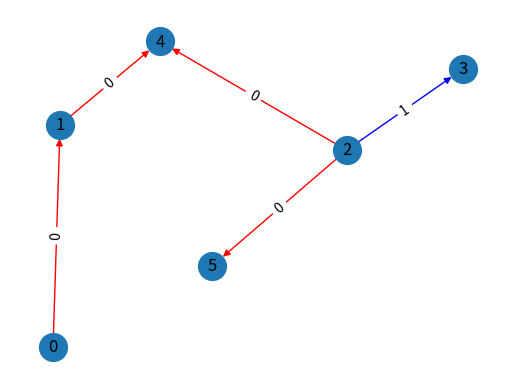
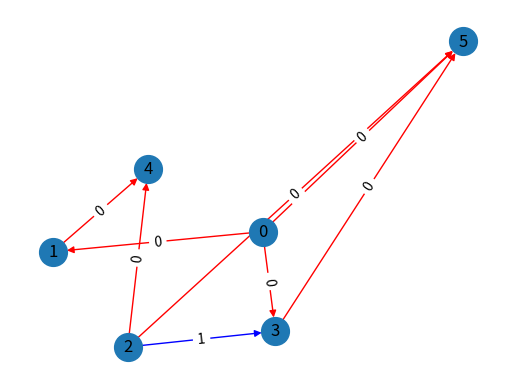
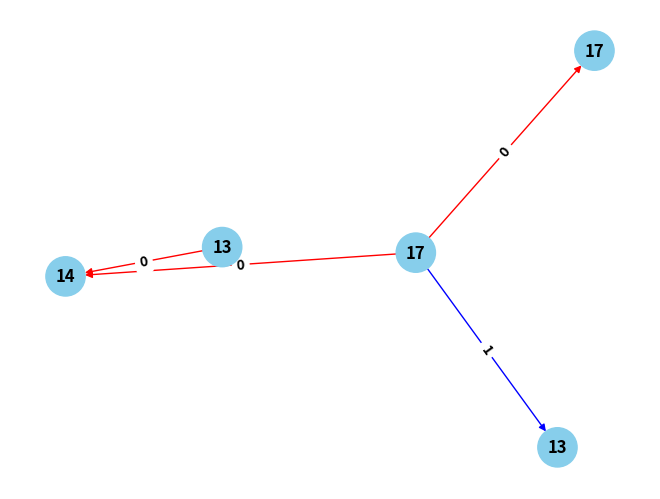
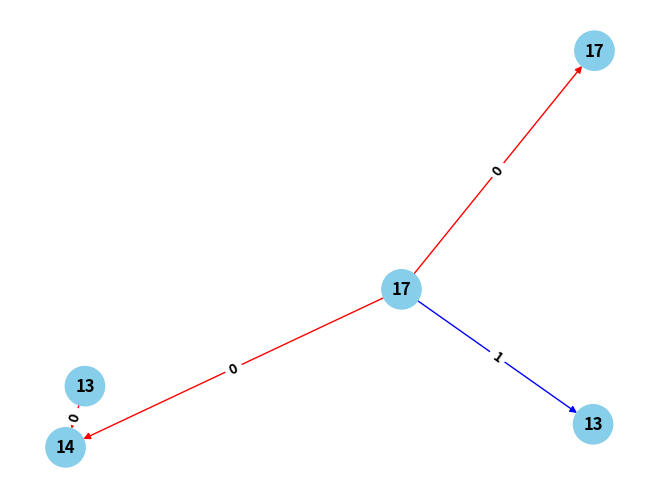
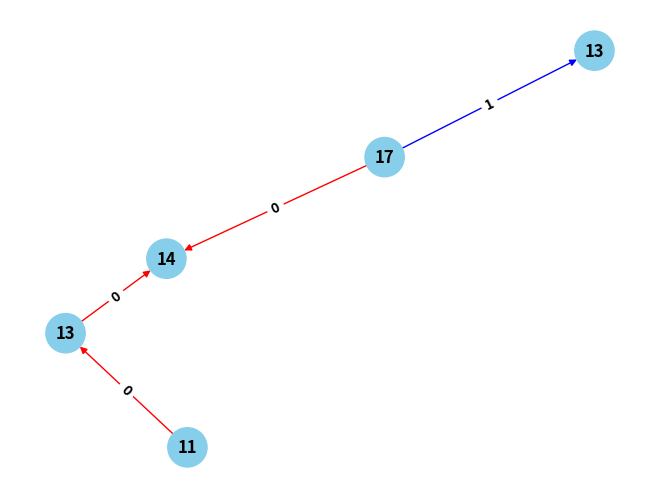
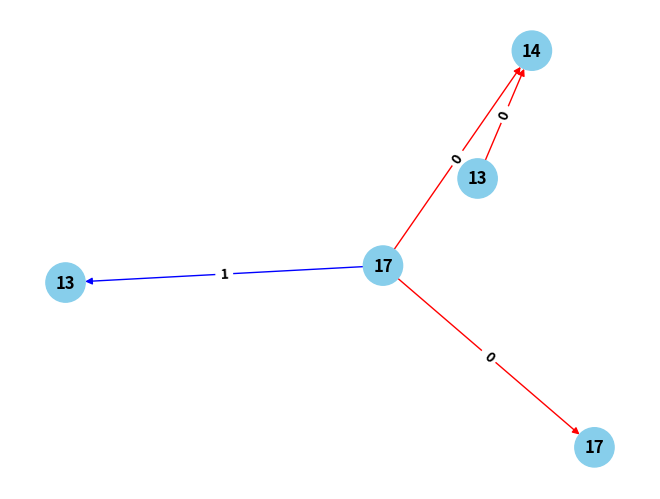
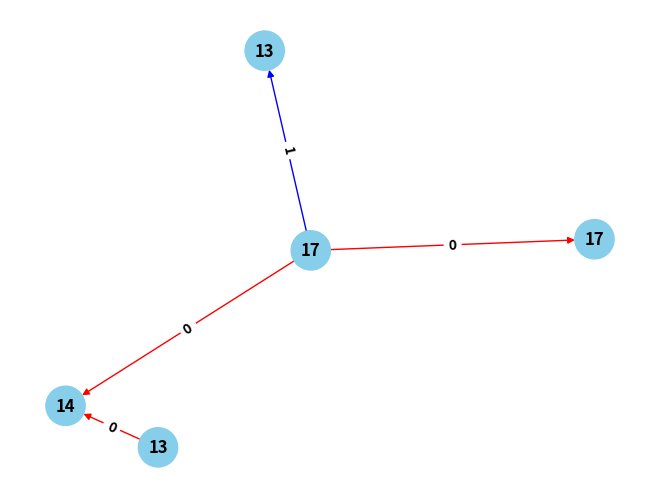
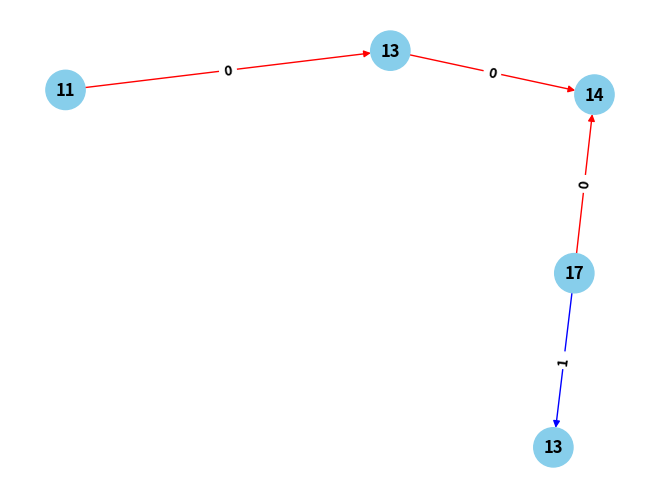
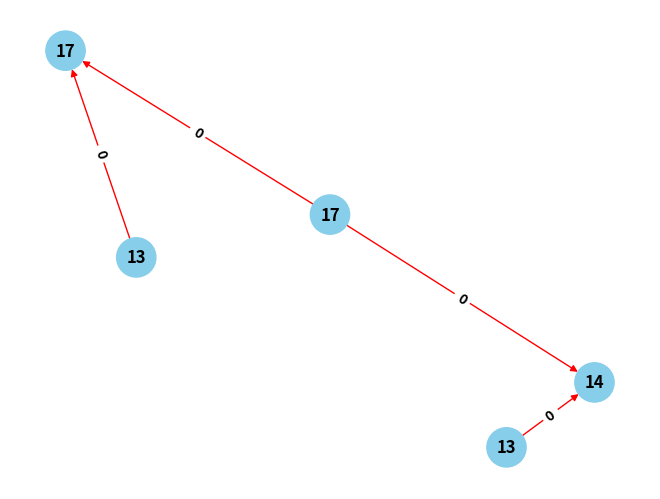
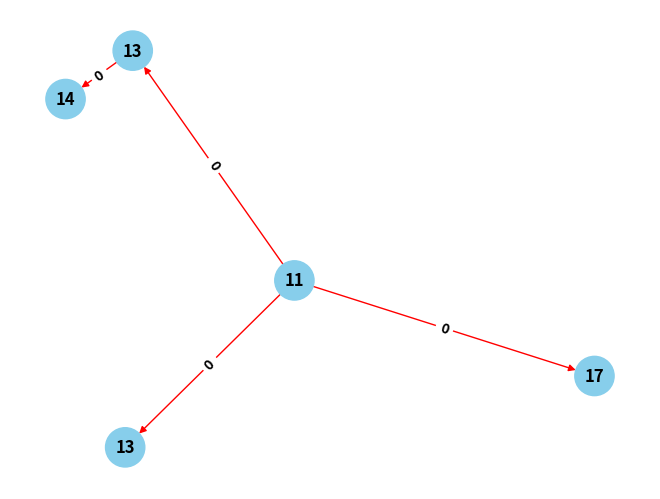

The script that saved these images, in order:
# https://stackoverflow.com/questions/13543069/how-to-create-random-single-source-random-acyclic-directed-graphs-with-negative

import networkx as nx
from random import choice, randint, sample
import matplotlib
matplotlib.use("Agg")
import matplotlib.pyplot as plt
import itertools
import os

def get_edge_color(label):
    if label == '0':
        return 'r'
    else:
        return 'b'

#user tunable parameters
input_file = 'rand_v0'
num_labels = 20
num_desc = 1
num_new_nodes = 6
p = 0.5
qry_intv_len = 3
minE = 4

min_num_Vedges = 4
max_num_Vedges = min_num_Vedges
num_queries = 1
min_overlap_thres = 2  #avg overlap of edges needed
max_overlap_thres = 5

#gnp_random_graph(n,p): Erdős-Rényi. n nodes, each edge w/ prob p
G=nx.gnp_random_graph(num_new_nodes, p,directed=True)
F = nx.DiGraph([(u,v) for (u,v) in G.edges() if u<v])
# print(nx.is_directed_acyclic_graph(F))

#rand assign labels to nodes
node_labels = {}
for node in list(F.nodes()):
    label = randint(1, num_labels)
    node_labels[node] = {'label': str(label)}
nx.set_node_attributes(F, node_labels)

#assign all edges default as child
for edge in list(F.edges()):  #must use list() else it won't loop
    F.remove_edge(edge[0], edge[1])
    edgeLabel = '0'
    head = edge[0]
    tail = edge[1]
    F.add_edge(head,tail, label = edgeLabel, color = get_edge_color(edgeLabel))

#turn some edges into desc
for i in range(num_desc):
    randE = choice(list(F.edges()))
    F.remove_edge(randE[0], randE[1])
    edgeLabel = '1'
    head = randE[0]
    tail = randE[1]
    F.add_edge(head,tail, label = edgeLabel, color = get_edge_color(edgeLabel))

#get graphs, each with diff num of edges
qrys_diff_numE = [F]
currNumE_toGet = len(F.edges()) - qry_intv_len
q = 0 
while True and q < 5000:
    cand_qry = F.copy()
    randE = choice(list(F.edges()))
    if F.get_edge_data(randE[0], randE[1])['label'] == '1':
        continue
    cand_qry.remove_edge(randE[0], randE[1])
    # for vert in list(cand_qry.degree()):
    #     if vert[1] == 0:
    #         cand_qry.remove_node(vert[0])
    if nx.is_connected(cand_qry.to_undirected()):
        F = cand_qry
    #separate from above so smaller graph carries over to next iter
    if len(cand_qry.edges()) == currNumE_toGet and nx.is_connected(cand_qry.to_undirected()):    
        qrys_diff_numE.append(cand_qry)
        currNumE_toGet -= qry_intv_len
        currNumE_toGet = max(minE, currNumE_toGet)
        if currNumE_toGet < minE:
            break
    q+=1

qrys_diff_numE.reverse()
filenames = []
for F in qrys_diff_numE:
    #output queries in format readable by patternMatch algos
    outFN = input_file + "_numE_" + str(len(F.edges()))
    filenames.append(outFN)
    
    out_file = open(outFN+".qry", "w")
    out_file.write("q # 0\n")
    nodes = nx.get_node_attributes(F,'label')
    for nodeID, vertex in enumerate(nodes.keys()):
        out_file.write("v " + str(nodeID) + " " + nodes[vertex]  + '\n' )
    edges = nx.get_edge_attributes(F,'label')
    for e in edges:
        head = str(list(nodes.keys()).index(e[0]))
        tail = str(list(nodes.keys()).index(e[1]))
        out_file.write("e " + head + " " + tail + " " + edges[e] + '\n' )
            
    out_file.close()
    
    fig = plt.figure()
    ax1 = plt.subplot2grid((1, 1), (0, 0))
    pos = nx.spring_layout(F, k=1, iterations=5)
    node_labels = nx.get_node_attributes(F, 'label')
    edges = nx.get_edge_attributes(F,'label')
    colors = [F[u][v]['color'] for u,v in edges]
    # nx.draw(F, pos, with_labels=True,node_size=400, 
    #         labels = node_labels, edge_color=colors)
    nx.draw(F, pos, with_labels=True,node_size=400, 
            edge_color=colors)
    edge_labels = nx.get_edge_attributes(F, 'label')
    nx.draw_networkx_edge_labels(F, pos, edge_labels)
    plt.savefig(outFN+".png")

    
###### generate views
"""
to have comparable views: first pick views for smallest query, and then 
use the same ones for next smallest but add views that cover that, then 
carry those over to next, repeat until get to largest query. 
overlap for each query should be the same (not exactly, but approx)"""

#OUTPUT: in same dir, a folder of qry, views, infotxt, imgs

#store both directed and undirected graphs. rand get subgraphs of size X
#choose how many subgraphs of sizes 2 and 3 you want
#at end, record how many edges overlap, and % of those over total # edges

views = []
covered_edges = []
for Gnum, G in enumerate(qrys_diff_numE):
    unG = G.to_undirected()
    all_connected_subgraphs = []
    node_labels = nx.get_node_attributes(G,'label')
    edge_labels = nx.get_edge_attributes(G,'label')
    
    # here we ask for all connected subgraphs that have at least 2 nodes AND have less nodes than the input graph
    for num_Vedges in range(min_num_Vedges, max_num_Vedges+1):
        subgraphs = [(unG.edge_subgraph(selected_Es), G.edge_subgraph(selected_Es))  for selected_Es in itertools.combinations(G.edges(), num_Vedges)]
        for SG_pair in subgraphs:
            undirSG = SG_pair[0]
            dirSG = SG_pair[1]
            if nx.is_connected(undirSG):  #is_conn doesn't work for dir G
                newSG = nx.DiGraph()
                for node in dirSG.nodes():
                    newSG.add_node(node)
                    newSG.add_nodes_from([
                        (node, {"label": node_labels[node]}) ])
                for edge in dirSG.edges():
                    head = edge[0]
                    tail = edge[1]
                    edgeLabel = edge_labels[edge]
                    newSG.add_edge(head,tail, label = edgeLabel, color = get_edge_color(edgeLabel))
                if newSG not in all_connected_subgraphs and len(newSG.edges()) == num_Vedges:
                    all_connected_subgraphs.append(newSG)

    if not all_connected_subgraphs:
        continue
    
    if min_overlap_thres == None:
        #randomly choose views until all edges covered
        goFlag = True
        edges = list(G.edges())
        while goFlag:
            vw = sample(all_connected_subgraphs, 1)[0]
            if vw not in views:
                views.append(vw)
                # all_connected_subgraphs.remove(vw)
                covered_edges += list(vw.edges())
                if (all(x in covered_edges for x in edges)) or not all_connected_subgraphs:
                    goFlag = False
    else:
        #choose edges until avg total overlap is > overlap_threshold
        pass_overlap_thres = True
        edges = list(G.edges())
        escCounter = 0
        # while goFlag and escCounter < 20:
        while True:
            vw = sample(all_connected_subgraphs, 1)[0]
            if vw not in views:
                temp_views = views.copy()
                temp_covered_edges = covered_edges.copy()
                temp_views.append(vw)
                temp_covered_edges += list(vw.edges())
                    
            num_edges = {} # (x,y) : num overlaps
            tot_num_overlap = 0
            for e in edges:
                num_overlap = 0
                for vw in temp_views:
                    if e in list(vw.edges()):
                        num_overlap += 1
                num_edges[e] = num_overlap
                tot_num_overlap += num_overlap
                avg_overlap = tot_num_overlap / len(edges)
                
            if avg_overlap > max_overlap_thres:
                continue
            else:
                views.append(vw)
                covered_edges += list(vw.edges())
                
            if (all(x in temp_covered_edges for x in edges)) and avg_overlap > min_overlap_thres:
                break
                
            escCounter += 1
            if escCounter > len(all_connected_subgraphs)*30:
                pass_overlap_thres = False
                break
            
        if not pass_overlap_thres:
            continue
    
    #outputviews of this query set
    input_file = filenames[Gnum]
    output_prefix = input_file+ '_'+str(max_num_Vedges)+'Eviews'
    if min_overlap_thres != None:
        output_prefix = output_prefix + '_ovl_'+ str(min_overlap_thres) + '_' + str(max_overlap_thres)
    if not os.path.exists(output_prefix):
        os.makedirs(output_prefix)
    outFN = output_prefix + '/' + output_prefix
    out_file = open(outFN + ".vw", "w")
    
    for q, qry in enumerate(views):
        if max_num_Vedges > 1:
            fig = plt.figure()
            pos = nx.spring_layout(qry)
            node_labels = nx.get_node_attributes(qry, 'label')
            edges = nx.get_edge_attributes(qry,'label')
            colors = [qry[u][v]['color'] for u,v in edges]
            Ncolors = ['skyblue' for n in list(qry.nodes())]
            nx.draw(qry, pos, with_labels=True,node_size=800, font_weight = 'bold',
                    labels = node_labels, node_color = Ncolors, edge_color=colors)
            edge_labels = nx.get_edge_attributes(qry, 'label')
            nx.draw_networkx_edge_labels(qry, pos, edge_labels, font_weight = 'bold')
            plt.savefig(outFN+"_v"+ str(q) + ".jpg")
        
        out_file.write("q # " + str(q) + '\n')
        nodes = nx.get_node_attributes(qry,'label')
        for nodeID, vertex in enumerate(nodes.keys()):
            out_file.write("v " + str(nodeID) + " " + nodes[vertex]  + '\n' )
        edges = nx.get_edge_attributes(qry,'label')
        for e in edges:
            head = str(list(nodes.keys()).index(e[0]))
            tail = str(list(nodes.keys()).index(e[1]))
            out_file.write("e " + head + " " + tail + " " + edges[e] + '\n' )
            
    out_file.close()
    
    #tot num overlapping edges, which edges overlap and how many times
    num_edges = {} # (x,y) : num overlaps
    edges = list(G.edges())
    tot_num_overlap = 0
    for e in edges:
        num_overlap = 0
        for vw in views:
            if e in list(vw.edges()):
                num_overlap += 1
        num_edges[e] = num_overlap
        tot_num_overlap += num_overlap
    
    
    out_file = open(outFN + "_edgeInfo.txt", "w")
    out_file.write("num views: " + str(len(views)) + "\n")
    out_file.write("tot num overlapping edges: " + str(tot_num_overlap) + "\n")
    out_file.write("avg num overlapping edges: " + str(tot_num_overlap / len(edges)) + "\n")
    out_file.write("edge : num overlaps\n")
    for edge, num_overlaps in num_edges.items():
        out_file.write(repr(edge) + " : " + str(num_overlaps)  + "\n")    
    out_file.close()
    
    #output queries in format readable by patternMatch algos
    out_file = open(outFN + ".qry", "w")
    out_file.write("q # 0" + '\n')
    nodes = nx.get_node_attributes(G,'label')
    for nodeID, vertex in enumerate(nodes.keys()):
        out_file.write("v " + str(nodeID) + " " + nodes[vertex]  + '\n' )
    edges = nx.get_edge_attributes(G,'label')
    for e in edges:
        head = str(list(nodes.keys()).index(e[0]))
        tail = str(list(nodes.keys()).index(e[1]))
        out_file.write("e " + head + " " + tail + " " + edges[e] + '\n' )
    out_file.close()
    
